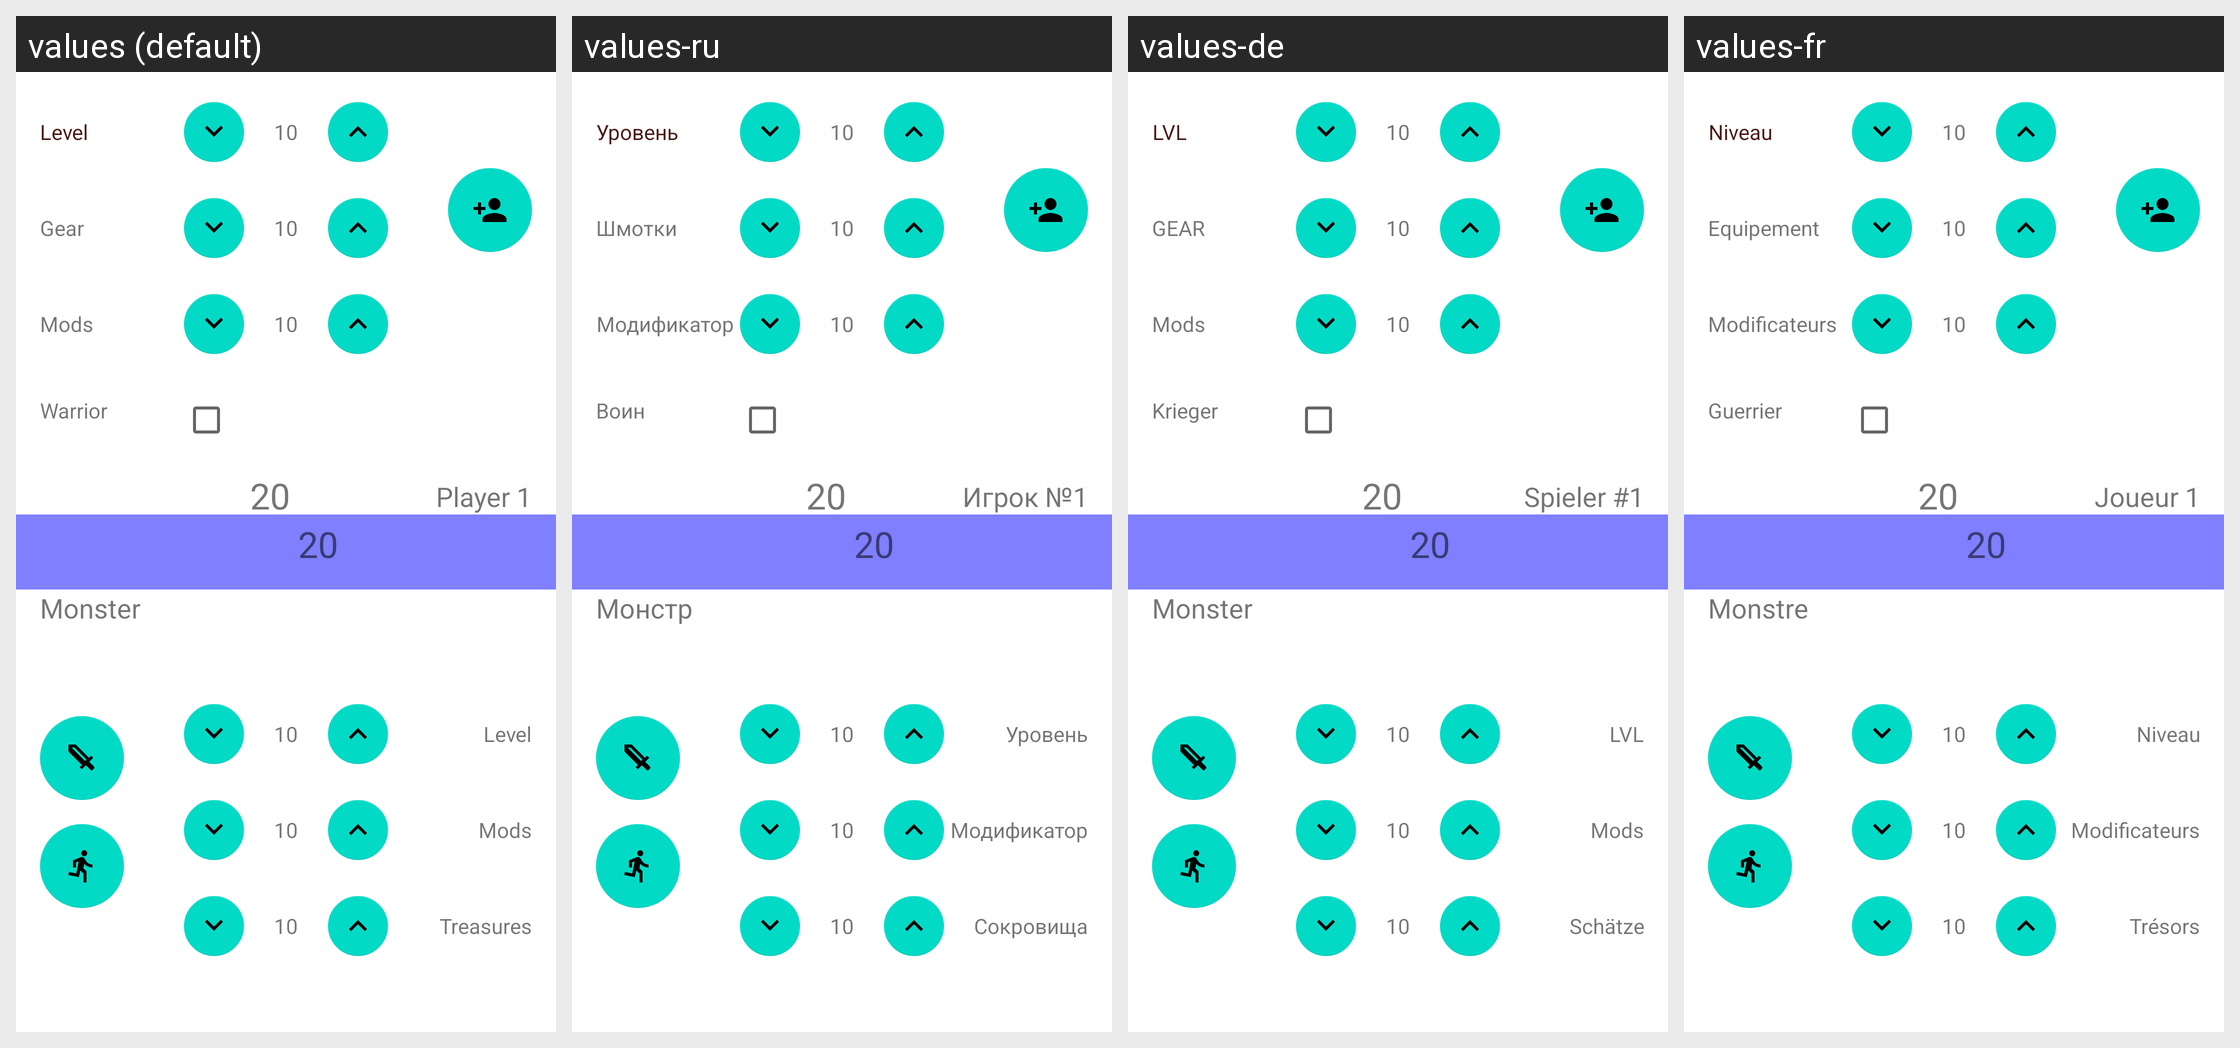

Strings drawn on this Android screen and how each of the app's shown locales translates them:
Android screen res/layout/rel_battle_screen.xml rendered under 4 locales, left to right: values (default), values-ru, values-de, values-fr. Device: Nexus 5 (rendered at 1080×1920; each locale shown at half size, 540×960, under a caption strip naming it); theme Theme.MaterialComponents.DayNight.NoActionBar.
Other locales in the repository, not shown: values-cs, values-es, values-it, values-pl, values-pt, values-pt-rBR, values-pt-rPT, values-uk.
Strings drawn on this screen, with the default value and each locale's value (text and hints the layout hard-codes, and strings that could not be matched under every locale, appear in the picture but are not listed):

level
  values: Level
  values-ru: Уровень
  values-de: LVL
  values-fr: Niveau

warrior
  values: Warrior
  values-ru: Воин
  values-de: Krieger
  values-fr: Guerrier

player_1
  values: Player 1
  values-ru: Игрок №1
  values-de: Spieler #1
  values-fr: Joueur 1

gear
  values: Gear
  values-ru: Шмотки
  values-de: GEAR
  values-fr: Equipement

mods
  values: Mods
  values-ru: Модификатор
  values-de: Mods
  values-fr: Modificateurs

monster
  values: Monster
  values-ru: Монстр
  values-de: Monster
  values-fr: Monstre

treasures
  values: Treasures
  values-ru: Сокровища
  values-de: Schätze
  values-fr: Trésors
